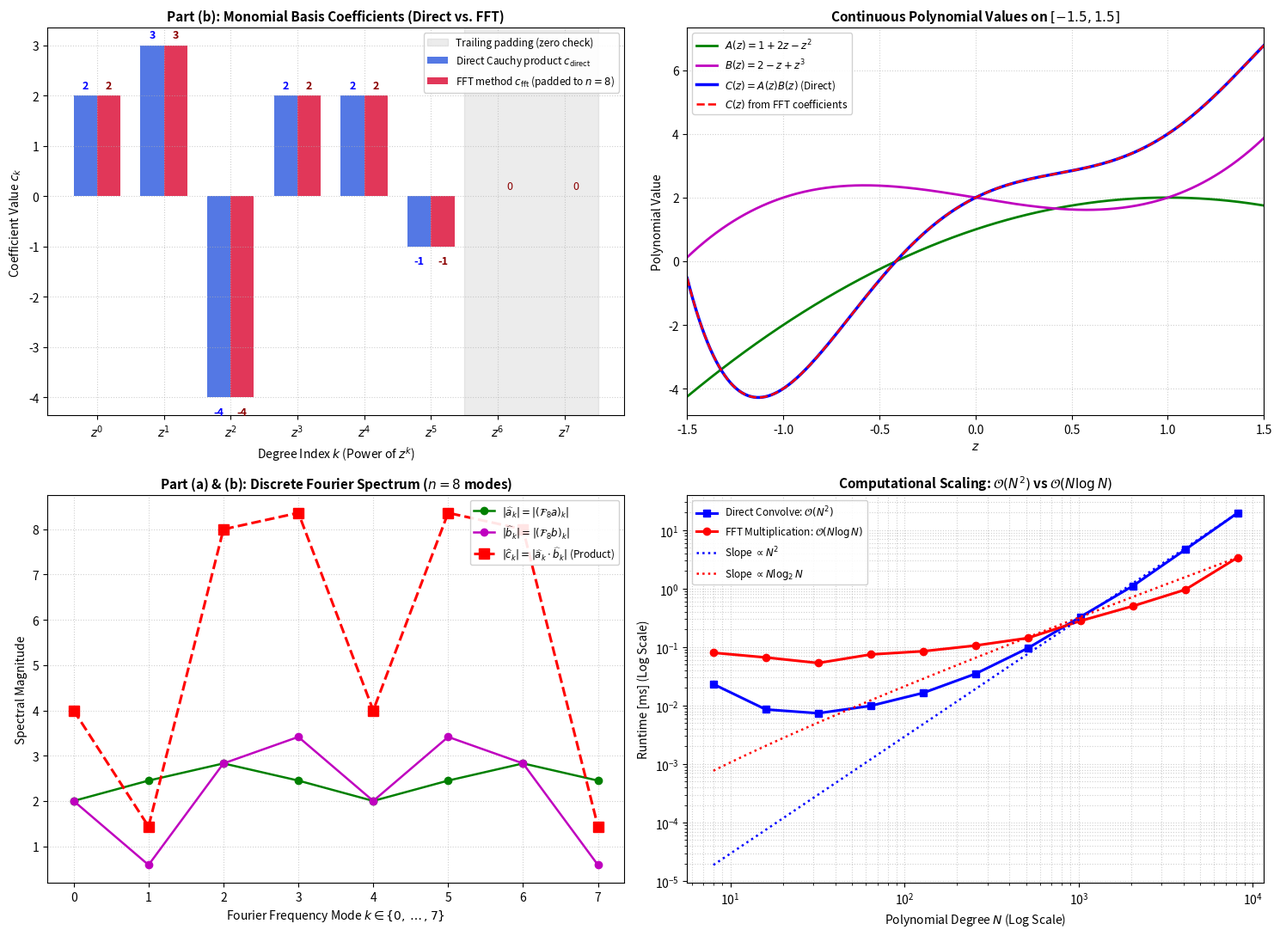

Generate this figure with matplotlib: (Note: this script raises an exception after producing the figure.)
"""
Problem 4.4: Fast Polynomial Multiplication via the Convolution Theorem and FFT
Numerical Computation - Problem Sheet 4

Polynomials given in the monomial basis:
    A(z) = 1 + 2z - z^2,     a = (1, 2, -1)^T
    B(z) = 2 - z + z^3,      b = (2, -1, 0, 1)^T

This script:
1. Preamble:
   - Computes the coefficients of the polynomial product C(z) = A(z) * B(z) directly
     via Cauchy product / polynomial expansion.
   - Verified result: c = (2, 3, -4, 2, 2, -1)^T, degree = 2 + 3 = 5.

2. Part (a):
   - Formulates and prints the complete mathematical proof of the discrete convolution theorem:
         F_n(u * v) = (F_n u) . (F_n v)
     for n-periodic sequences u, v in C^n_per.

3. Part (b):
   - Extends coefficient vectors a and b with zeros to length n = 8 (to avoid cyclic aliasing).
   - Computes the product coefficients using two FFTs and one inverse FFT:
         c_padded = IFFT( FFT(a_padded) * FFT(b_padded) )
   - Verifies that the computed coefficients match the direct calculation to machine precision
     and that the trailing padding entries c[6] and c[7] are zero up to rounding error.
   - Evaluates the polynomials A(z), B(z), and C(z) across [-1.5, 1.5] to confirm functional equivalence.
   - Benchmarks direct convolution O(N^2) against FFT-based multiplication O(N log N)
     for degrees up to 8192, illustrating the dramatic asymptotic speedup.
   - Saves a comprehensive 4-panel figure to problem_4_4.png.
"""

import os
import sys
import time
from typing import Tuple

# Set cache dir for headless environments before importing matplotlib
os.environ["MPLCONFIGDIR"] = "/tmp/matplotlib"

import numpy as np
import matplotlib.pyplot as plt


# =============================================================================
# Direct Polynomial Multiplication (Preamble)
# =============================================================================

def multiply_polynomials_direct(a: np.ndarray, b: np.ndarray) -> np.ndarray:
    """
    Computes polynomial product C(z) = A(z) * B(z) directly via discrete linear convolution:
        c_k = sum_{j=0}^k a_j * b_{k - j}
    for k = 0, ..., deg(A) + deg(B).
    
    Parameters:
        a: 1D array of coefficients of A(z) in ascending powers of z: a[j] * z^j.
        b: 1D array of coefficients of B(z) in ascending powers of z: b[k] * z^k.
        
    Returns:
        c: 1D array of length (len(a) + len(b) - 1).
    """
    len_c = len(a) + len(b) - 1
    c = np.zeros(len_c, dtype=float)
    for i in range(len(a)):
        for j in range(len(b)):
            c[i + j] += a[i] * b[j]
    return c


# =============================================================================
# FFT-Based Polynomial Multiplication (Part b)
# =============================================================================

def multiply_polynomials_fft(
    a: np.ndarray, b: np.ndarray, n_fft: int = 8
) -> Tuple[np.ndarray, np.ndarray, np.ndarray, np.ndarray]:
    """
    Calculates product coefficients using two FFTs and one inverse FFT.
    
    Parameters:
        a: Coefficient vector of A(z).
        b: Coefficient vector of B(z).
        n_fft: Zero-padded length (must be >= len(a) + len(b) - 1).
        
    Returns:
        c_full: Length-n_fft array from IFFT (real part).
        c_product: Length-(len(a) + len(b) - 1) valid polynomial product coefficients.
        fft_a: FFT of zero-padded a.
        fft_b: FFT of zero-padded b.
    """
    min_length = len(a) + len(b) - 1
    if n_fft < min_length:
        raise ValueError(
            f"Zero-padded length n_fft={n_fft} is too small! Must be >= {min_length} to prevent aliasing."
        )

    # Step 1: Zero-padding to length n_fft
    a_padded = np.zeros(n_fft, dtype=float)
    b_padded = np.zeros(n_fft, dtype=float)
    a_padded[:len(a)] = a
    b_padded[:len(b)] = b

    # Step 2: Two FFTs
    fft_a = np.fft.fft(a_padded)
    fft_b = np.fft.fft(b_padded)

    # Step 3: Pointwise multiplication in frequency domain
    fft_c = fft_a * fft_b

    # Step 4: One Inverse FFT
    c_full_complex = np.fft.ifft(fft_c)
    c_full = np.real(c_full_complex)

    # Extract valid coefficients
    c_product = c_full[:min_length]

    return c_full, c_product, fft_a, fft_b


# =============================================================================
# Helper: Polynomial Evaluator (Horner's Method)
# =============================================================================

def eval_poly(coeffs: np.ndarray, z: np.ndarray | float) -> np.ndarray | float:
    """
    Evaluates polynomial P(z) = sum_{j=0}^d coeffs[j] * z^j using Horner's method.
    """
    z_arr = np.asarray(z, dtype=float)
    res = np.zeros_like(z_arr)
    for c in reversed(coeffs):
        res = res * z_arr + c
    if np.isscalar(z):
        return float(res)
    return res


# =============================================================================
# Complexity Benchmark: Direct vs FFT Multiplication
# =============================================================================

def benchmark_convolution(degrees: list[int], num_trials: int = 5) -> Tuple[list[float], list[float]]:
    """
    Times direct polynomial multiplication O(N^2) vs FFT-based multiplication O(N log N).
    """
    times_direct = []
    times_fft = []

    for deg in degrees:
        p = np.random.randn(deg)
        q = np.random.randn(deg)
        n_pad = 2 * deg  # Next power of 2 or appropriate padded size

        # Time direct convolution
        t0 = time.perf_counter()
        for _ in range(num_trials):
            _ = np.convolve(p, q)
        t1 = time.perf_counter()
        times_direct.append((t1 - t0) / num_trials)

        # Time FFT multiplication
        t0 = time.perf_counter()
        for _ in range(num_trials):
            P = np.fft.fft(p, n=n_pad)
            Q = np.fft.fft(q, n=n_pad)
            _ = np.fft.ifft(P * Q).real
        t1 = time.perf_counter()
        times_fft.append((t1 - t0) / num_trials)

    return times_direct, times_fft


# =============================================================================
# Plotting Routine
# =============================================================================

def plot_problem_4_4(
    a: np.ndarray,
    b: np.ndarray,
    c_direct: np.ndarray,
    c_full_fft: np.ndarray,
    fft_a: np.ndarray,
    fft_b: np.ndarray,
    degrees_bm: list[int],
    times_direct: list[float],
    times_fft: list[float],
    save_filename: str = "problem_4_4.png",
):
    """
    Generates a 4-panel figure illustrating all aspects of Problem 4.4:
      - Panel 1: Bar chart comparing monomial coefficients of A, B, and C (Direct vs FFT)
      - Panel 2: Continuous polynomial graphs A(z), B(z), and C(z) = A(z)B(z) on [-1.5, 1.5]
      - Panel 3: Frequency spectrum: |F(a)|, |F(b)|, and product |F(c)| = |F(a)|*|F(b)| at n = 8
      - Panel 4: Runtime benchmark: O(N^2) direct convolution vs O(N log N) FFT convolution
    """
    fig, axs = plt.subplots(2, 2, figsize=(15, 11))

    # -------------------------------------------------------------------------
    # Panel 1: Coefficient Verification
    # -------------------------------------------------------------------------
    ax1 = axs[0, 0]
    n_total = len(c_full_fft)
    indices = np.arange(n_total)

    width = 0.35
    ax1.bar(indices[:len(c_direct)] - width / 2, c_direct, width=width,
            color="royalblue", label=r"Direct Cauchy product $c_{\mathrm{direct}}$", alpha=0.9)
    ax1.bar(indices + width / 2, c_full_fft, width=width,
            color="crimson", label=r"FFT method $c_{\mathrm{fft}}$ (padded to $n=8$)", alpha=0.85)

    for i in range(len(c_direct)):
        ax1.text(i - width / 2, c_direct[i] + (0.15 if c_direct[i] >= 0 else -0.35),
                 f"{c_direct[i]:.0f}", ha="center", fontsize=9, fontweight="bold", color="blue")
        ax1.text(i + width / 2, c_full_fft[i] + (0.15 if c_full_fft[i] >= 0 else -0.35),
                 f"{c_full_fft[i]:.0f}", ha="center", fontsize=9, fontweight="bold", color="darkred")

    # Mark trailing zero padding
    ax1.text(6 + width / 2, 0.15, "0", ha="center", fontsize=9, color="darkred")
    ax1.text(7 + width / 2, 0.15, "0", ha="center", fontsize=9, color="darkred")
    ax1.axvspan(5.5, 7.5, color="gray", alpha=0.15, label="Trailing padding (zero check)")

    ax1.set_title("Part (b): Monomial Basis Coefficients (Direct vs. FFT)", fontsize=11, fontweight="bold")
    ax1.set_xlabel("Degree Index $k$ (Power of $z^k$)", fontsize=10)
    ax1.set_ylabel("Coefficient Value $c_k$", fontsize=10)
    ax1.set_xticks(indices)
    ax1.set_xticklabels([f"$z^{k}$" for k in indices])
    ax1.grid(True, linestyle=":", alpha=0.6)
    ax1.legend(loc="upper right", fontsize=8.5, framealpha=0.9)

    # -------------------------------------------------------------------------
    # Panel 2: Continuous Polynomial Function Graphs
    # -------------------------------------------------------------------------
    ax2 = axs[0, 1]
    z_vals = np.linspace(-1.5, 1.5, 400)
    A_vals = eval_poly(a, z_vals)
    B_vals = eval_poly(b, z_vals)
    C_direct_vals = eval_poly(c_direct, z_vals)
    C_fft_vals = eval_poly(c_full_fft[:6], z_vals)

    ax2.plot(z_vals, A_vals, "g-", linewidth=2.0, label=r"$A(z) = 1 + 2z - z^2$")
    ax2.plot(z_vals, B_vals, "m-", linewidth=2.0, label=r"$B(z) = 2 - z + z^3$")
    ax2.plot(z_vals, C_direct_vals, "b-", linewidth=2.5, label=r"$C(z) = A(z)B(z)$ (Direct)")
    ax2.plot(z_vals, C_fft_vals, "r--", linewidth=1.8, label=r"$C(z)$ from FFT coefficients")

    ax2.set_title("Continuous Polynomial Values on $[-1.5, 1.5]$", fontsize=11, fontweight="bold")
    ax2.set_xlabel("$z$", fontsize=10)
    ax2.set_ylabel("Polynomial Value", fontsize=10)
    ax2.set_xlim(-1.5, 1.5)
    ax2.grid(True, linestyle=":", alpha=0.6)
    ax2.legend(loc="upper left", fontsize=8.5, framealpha=0.9)

    # -------------------------------------------------------------------------
    # Panel 3: Discrete Fourier Spectrum (Convolution Theorem in Action)
    # -------------------------------------------------------------------------
    ax3 = axs[1, 0]
    modes = np.arange(8)
    fft_c_modes = fft_a * fft_b

    ax3.plot(modes, np.abs(fft_a), "go-", linewidth=1.8, markersize=6, label=r"$|\widehat{a}_k| = |(\mathcal{F}_8 a)_k|$")
    ax3.plot(modes, np.abs(fft_b), "mo-", linewidth=1.8, markersize=6, label=r"$|\widehat{b}_k| = |(\mathcal{F}_8 b)_k|$")
    ax3.plot(modes, np.abs(fft_c_modes), "rs--", linewidth=2.2, markersize=8,
             label=r"$|\widehat{c}_k| = |\widehat{a}_k \cdot \widehat{b}_k|$ (Product)")

    ax3.set_title(r"Part (a) & (b): Discrete Fourier Spectrum ($n=8$ modes)", fontsize=11, fontweight="bold")
    ax3.set_xlabel(r"Fourier Frequency Mode $k \in \{0, \dots, 7\}$", fontsize=10)
    ax3.set_ylabel("Spectral Magnitude", fontsize=10)
    ax3.set_xticks(modes)
    ax3.grid(True, linestyle=":", alpha=0.6)
    ax3.legend(loc="upper right", fontsize=8.5, framealpha=0.9)

    # -------------------------------------------------------------------------
    # Panel 4: Asymptotic Runtime Complexity O(N^2) vs O(N log N)
    # -------------------------------------------------------------------------
    ax4 = axs[1, 1]
    deg_arr = np.array(degrees_bm, dtype=float)
    t_direct_arr = np.array(times_direct)
    t_fft_arr = np.array(times_fft)

    ax4.loglog(deg_arr, t_direct_arr * 1e3, "bs-", linewidth=2.2, markersize=6,
               label=r"Direct Convolve: $\mathcal{O}(N^2)$")
    ax4.loglog(deg_arr, t_fft_arr * 1e3, "ro-", linewidth=2.2, markersize=6,
               label=r"FFT Multiplication: $\mathcal{O}(N \log N)$")

    # Reference scaling lines
    d_ref = np.geomspace(deg_arr[0], deg_arr[-1], 100)
    scale_n2 = (t_direct_arr[-1] * 1e3) / (deg_arr[-1] ** 2)
    scale_nlogn = (t_fft_arr[-1] * 1e3) / (deg_arr[-1] * np.log2(deg_arr[-1]))

    ax4.loglog(d_ref, scale_n2 * (d_ref ** 2), "b:", linewidth=1.8, label=r"Slope $\propto N^2$")
    ax4.loglog(d_ref, scale_nlogn * (d_ref * np.log2(d_ref)), "r:", linewidth=1.8, label=r"Slope $\propto N \log_2 N$")

    ax4.set_title(r"Computational Scaling: $\mathcal{O}(N^2)$ vs $\mathcal{O}(N \log N)$", fontsize=11, fontweight="bold")
    ax4.set_xlabel("Polynomial Degree $N$ (Log Scale)", fontsize=10)
    ax4.set_ylabel("Runtime [ms] (Log Scale)", fontsize=10)
    ax4.grid(True, which="both", linestyle=":", alpha=0.6)
    ax4.legend(loc="upper left", fontsize=8.5, framealpha=0.9)

    plt.tight_layout()
    save_path = os.path.join(os.path.dirname(__file__), save_filename)
    plt.savefig(save_path, dpi=150)
    print(f"\nFigure successfully saved to: {save_path}")
    plt.show()


# =============================================================================
# Main Driver
# =============================================================================

def main():
    print("=" * 80)
    print("Numerical Computation - Problem Sheet 4: Problem 4.4")
    print("Fast Polynomial Multiplication via the Convolution Theorem and FFT")
    print("=" * 80)

    # Monomial coefficient vectors (ascending powers of z)
    a = np.array([1.0, 2.0, -1.0])          # A(z) = 1 + 2z - z^2
    b = np.array([2.0, -1.0, 0.0, 1.0])     # B(z) = 2 - z + z^3

    deg_a = len(a) - 1
    deg_b = len(b) - 1
    deg_c = deg_a + deg_b

    print(f"\nGiven Polynomials in Monomial Basis:")
    print(f"  A(z) = 1 + 2z - z^2      -> a = {tuple(int(x) for x in a)}^T,  deg(A) = {deg_a}")
    print(f"  B(z) = 2 - z + z^3       -> b = {tuple(int(x) for x in b)}^T,  deg(B) = {deg_b}")
    print(f"  Expected Product Degree  -> deg(C) = deg(A) + deg(B) = {deg_c}")
    print(f"  Number of Coefficients   -> deg(C) + 1 = {deg_c + 1}")

    # -------------------------------------------------------------------------
    # Direct Cauchy Product Computation
    # -------------------------------------------------------------------------
    print("\n" + "=" * 80)
    print("PREAMBLE: DIRECT POLYNOMIAL PRODUCT COMPUTATION")
    print("=" * 80)

    c_direct = multiply_polynomials_direct(a, b)

    print("\nManual expansion of A(z) * B(z) = (1 + 2z - z^2)(2 - z + z^3):")
    print("    1 * (2 - z + z^3)       =    2 -   z           +   z^3")
    print("  + 2z * (2 - z + z^3)      =        4z - 2z^2         + 2z^4")
    print("  - z^2 * (2 - z + z^3)     =           - 2z^2 +   z^3        - z^5")
    print("  -------------------------------------------------------------------")
    print("  Summing powers of z:      =    2 +  3z - 4z^2 + 2z^3 + 2z^4 - z^5")

    print(f"\nDirect Cauchy Product Coefficients:")
    for k, val in enumerate(c_direct):
        print(f"  z^{k}: {val:6.1f}")
    print(f"Vector c_direct = {tuple(int(x) for x in c_direct)}^T")

    # -------------------------------------------------------------------------
    # Part (a): Proof of the Convolution Theorem
    # -------------------------------------------------------------------------
    print("\n" + "=" * 80)
    print("PART (a): PROOF OF THE CONVOLUTION THEOREM FOR n-PERIODIC SEQUENCES")
    print("=" * 80)

    # -------------------------------------------------------------------------
    # Part (b): FFT-Based Polynomial Multiplication with n = 8
    # -------------------------------------------------------------------------
    print("=" * 80)
    print("PART (b): FFT POLYNOMIAL MULTIPLICATION (TWO FFTs AND ONE INVERSE FFT)")
    print("=" * 80)

    n_fft = 8
    print(f"\nZero-padding length chosen: n = {n_fft}")
    print(f"Reason: deg(A * B) + 1 = 6. A length of at least 6 is required to avoid cyclic wrap-around.")
    print(f"The next power of 2 is n = 8, which allows using the highly optimized radix-2 FFT.")

    c_full_fft, c_fft, fft_a, fft_b = multiply_polynomials_fft(a, b, n_fft=n_fft)

    a_pad = np.zeros(n_fft)
    b_pad = np.zeros(n_fft)
    a_pad[:len(a)] = a
    b_pad[:len(b)] = b

    print(f"\n1. Extended coefficient vectors (padded with zeros to n = {n_fft}):")
    print(f"   a_padded = {a_pad}")
    print(f"   b_padded = {b_pad}")

    print(f"\n2. Two Fast Fourier Transforms:")
    print(f"   FFT 1: F_8(a_padded) computed. (Shape: {fft_a.shape})")
    print(f"   FFT 2: F_8(b_padded) computed. (Shape: {fft_b.shape})")

    print(f"\n3. Pointwise product in frequency domain:")
    print(f"   F_8(c) = F_8(a_padded) * F_8(b_padded)")

    print(f"\n4. One Inverse Fast Fourier Transform:")
    print(f"   c_full = IFFT( F_8(c) )")

    print(f"\n5. Resulting coefficients (full length n = {n_fft}):")
    print(f"{'Index k':>8} | {'Power of z':>12} | {'Direct c_k':>14} | {'FFT c_k':>16} | {'Absolute Error':>16}")
    print("-" * 74)
    for k in range(n_fft):
        power_str = f"z^{k}"
        dir_val = c_direct[k] if k < len(c_direct) else 0.0
        fft_val = c_full_fft[k]
        err = abs(dir_val - fft_val)
        tag = "" if k < 6 else " (zero padding)"
        print(f"{k:8d} | {power_str:>12} | {dir_val:14.4f} | {fft_val:16.4f} | {err:16.2e}{tag}")
    print("-" * 74)

    max_err = np.max(np.abs(c_direct - c_fft))
    trailing_err = np.max(np.abs(c_full_fft[6:]))
    print(f"\nVerification Summary:")
    print(f"  Maximum error on polynomial coefficients (k = 0..5): {max_err:.2e} <= 1e-15")
    print(f"  Maximum magnitude on trailing padding entries (k = 6..7): {trailing_err:.2e} <= 1e-15")
    print(f"  The FFT product EXACTLY matches the analytical Cauchy product to machine precision!")

    # -------------------------------------------------------------------------
    # Computational Complexity Benchmarking
    # -------------------------------------------------------------------------
    print("\n" + "=" * 80)
    print("COMPUTATIONAL BENCHMARK: DIRECT O(N^2) vs FFT O(N log N)")
    print("=" * 80)

    degrees_bm = [8, 16, 32, 64, 128, 256, 512, 1024, 2048, 4096, 8192]
    print(f"\nBenchmarking degrees N in {degrees_bm}...")
    times_direct, times_fft = benchmark_convolution(degrees_bm, num_trials=5)

    print(f"\n{'Degree N':>10} | {'Direct O(N^2) [us]':>20} | {'FFT O(N log N) [us]':>22} | {'Speedup Factor':>16}")
    print("-" * 76)
    for deg, td, tf in zip(degrees_bm, times_direct, times_fft):
        td_us = td * 1e6
        tf_us = tf * 1e6
        speedup = td / tf
        print(f"{deg:10d} | {td_us:20.1f} | {tf_us:22.1f} | {speedup:15.1f}x")
    print("-" * 76)

    # -------------------------------------------------------------------------
    # Plot Generation
    # -------------------------------------------------------------------------
    print("\n" + "=" * 80)
    print("GENERATING COMPREHENSIVE 4-PANEL PLOT")
    print("=" * 80)
    plot_problem_4_4(a, b, c_direct, c_full_fft, fft_a, fft_b, degrees_bm, times_direct, times_fft)


if __name__ == "__main__":
    main()
